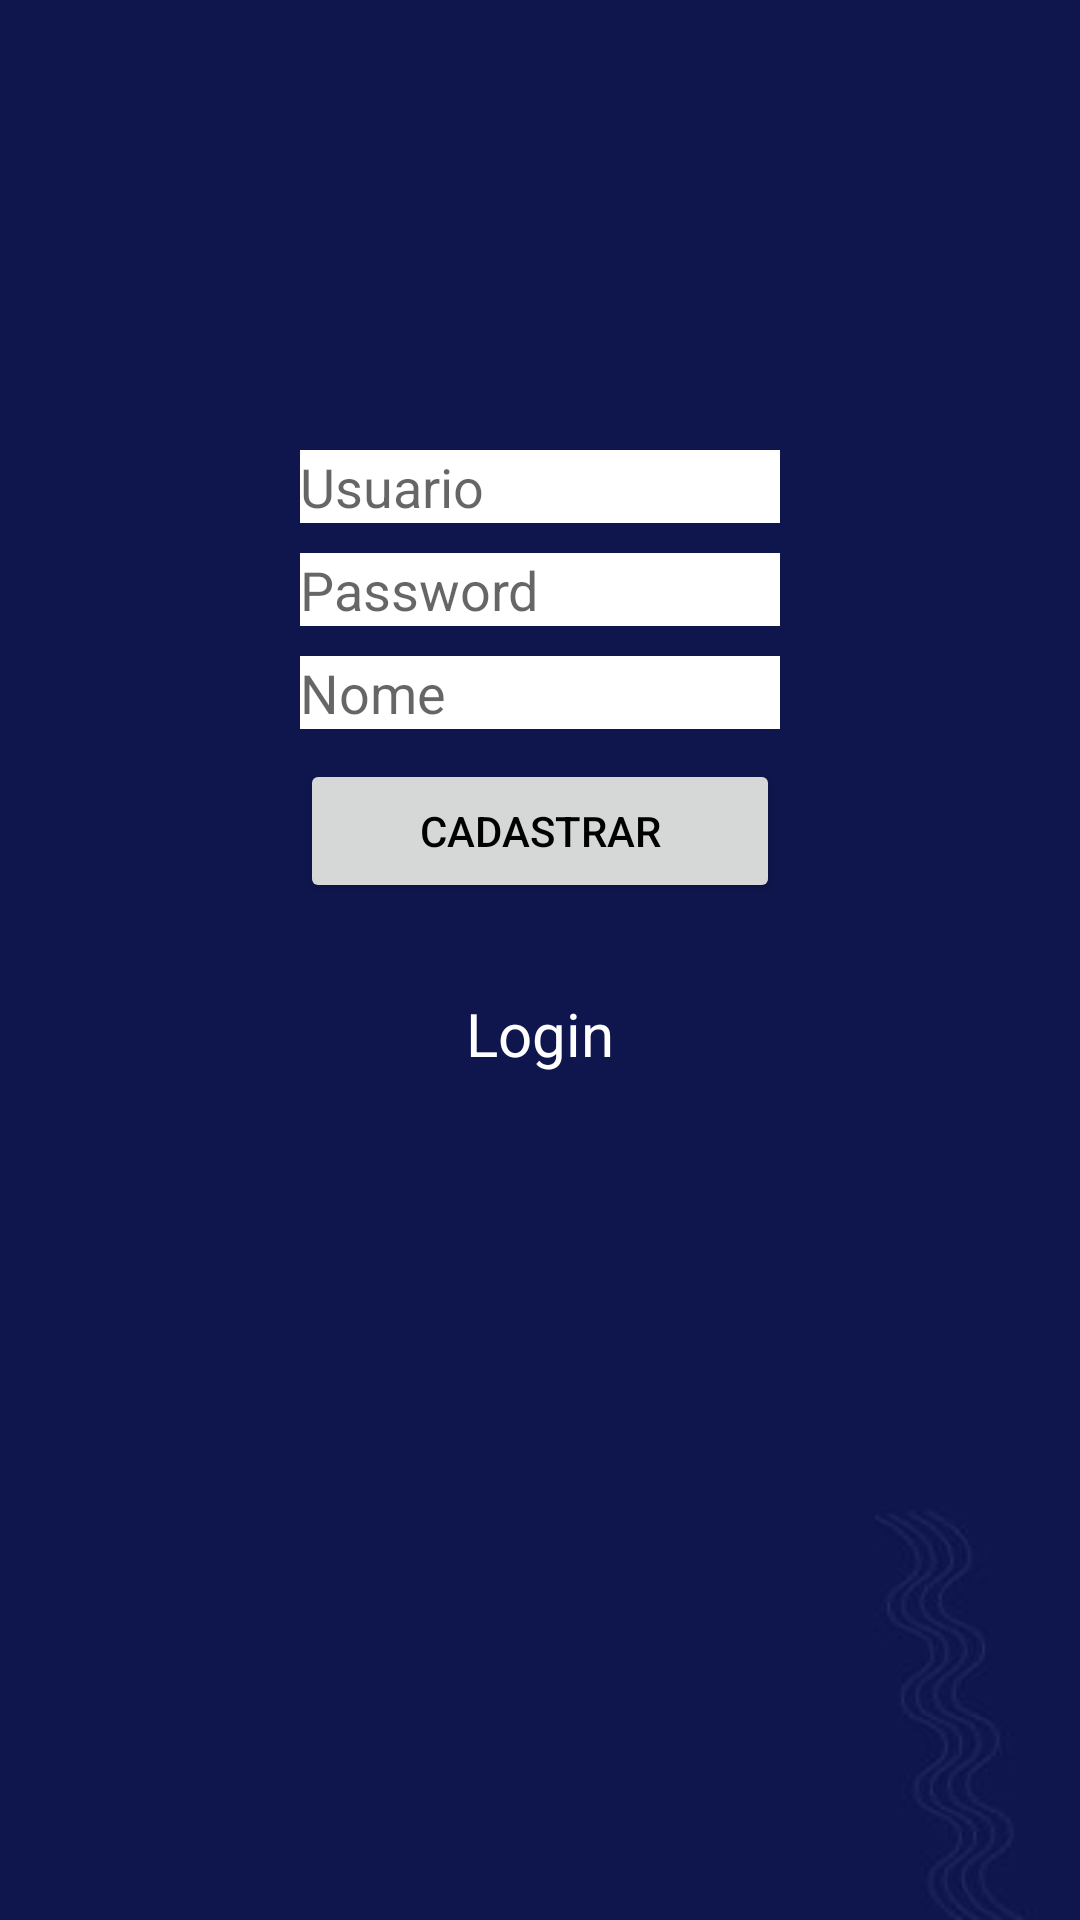

Write the Android layout XML for this screen, with the resource values it uses.
<!-- AndroidManifest.xml: application theme Theme.Sched -->
<!-- res/layout/activity_cadastro.xml -->
<?xml version="1.0" encoding="utf-8"?>
<LinearLayout xmlns:android="http://schemas.android.com/apk/res/android"
    android:layout_width="match_parent"
    android:layout_height="match_parent"
    android:background="@drawable/fundo"
    android:orientation="vertical">

    <EditText android:id="@+id/activity_cadastro_usuario"
        android:layout_width="match_parent"
        android:layout_height="wrap_content"
        android:layout_marginLeft="100dp"
        android:layout_marginRight="100dp"
        android:layout_marginTop="150dp"
        android:hint="Usuario"
        android:theme="@style/Animation.Design.BottomSheetDialog"
        android:background="@color/white"
        />
    <EditText android:id="@+id/activity_cadastro_senha"
        android:layout_width="match_parent"
        android:layout_height="wrap_content"
        android:layout_marginLeft="100dp"
        android:layout_marginRight="100dp"
        android:layout_marginTop="10dp"
        android:hint="Password"
        android:theme="@style/Animation.Design.BottomSheetDialog"
        android:background="@color/white"
        />
    <EditText android:id="@+id/activity_cadastro_nome"
        android:layout_width="match_parent"
        android:layout_height="wrap_content"
        android:layout_marginLeft="100dp"
        android:layout_marginRight="100dp"
        android:layout_marginTop="10dp"
        android:layout_marginBottom="10dp"
        android:hint="Nome"
        android:theme="@style/Animation.Design.BottomSheetDialog"
        android:background="@color/white"
        />
    <Button android:id="@+id/activity_efetuar_cadastro"
        android:layout_width="match_parent"
        android:layout_height="wrap_content"
        android:layout_marginLeft="100dp"
        android:layout_marginRight="100dp"
        android:text="Cadastrar"
        android:textColor="@color/black"
        />
    <TextView android:id="@+id/activity_link_login"
        android:layout_width="match_parent"
        android:layout_height="wrap_content"
        android:layout_marginLeft="100dp"
        android:layout_marginRight="100dp"
        android:layout_marginTop="30dp"
        android:text="Login"
        android:textAlignment="center"
        android:textSize="20dp"
        android:textColor="@color/white"
        android:clickable="true"
        />
</LinearLayout>
<!-- resources referenced by this layout -->
<resources>
  <color name="black">#FF000000</color>
  <color name="white">#FFFFFFFF</color>
  <!-- drawable fundo: png bitmap (drawable, 4410 bytes) -->
  <style name="Theme.Sched" parent="Theme.MaterialComponents.DayNight.DarkActionBar">
          
          <item name="colorPrimary">@color/purple_500</item>
          <item name="colorPrimaryVariant">@color/purple_700</item>
          <item name="colorOnPrimary">@color/white</item>
          
          <item name="colorSecondary">@color/teal_200</item>
          <item name="colorSecondaryVariant">@color/teal_700</item>
          <item name="colorOnSecondary">@color/black</item>
          
          <item name="android:statusBarColor" tools:targetApi="l">?attr/colorPrimaryVariant</item>
          
      </style>
  <color name="purple_500">#FF6200EE</color>
  <color name="purple_700">#FF3700B3</color>
  <color name="teal_200">#FF03DAC5</color>
  <color name="teal_700">#FF018786</color>
</resources>
